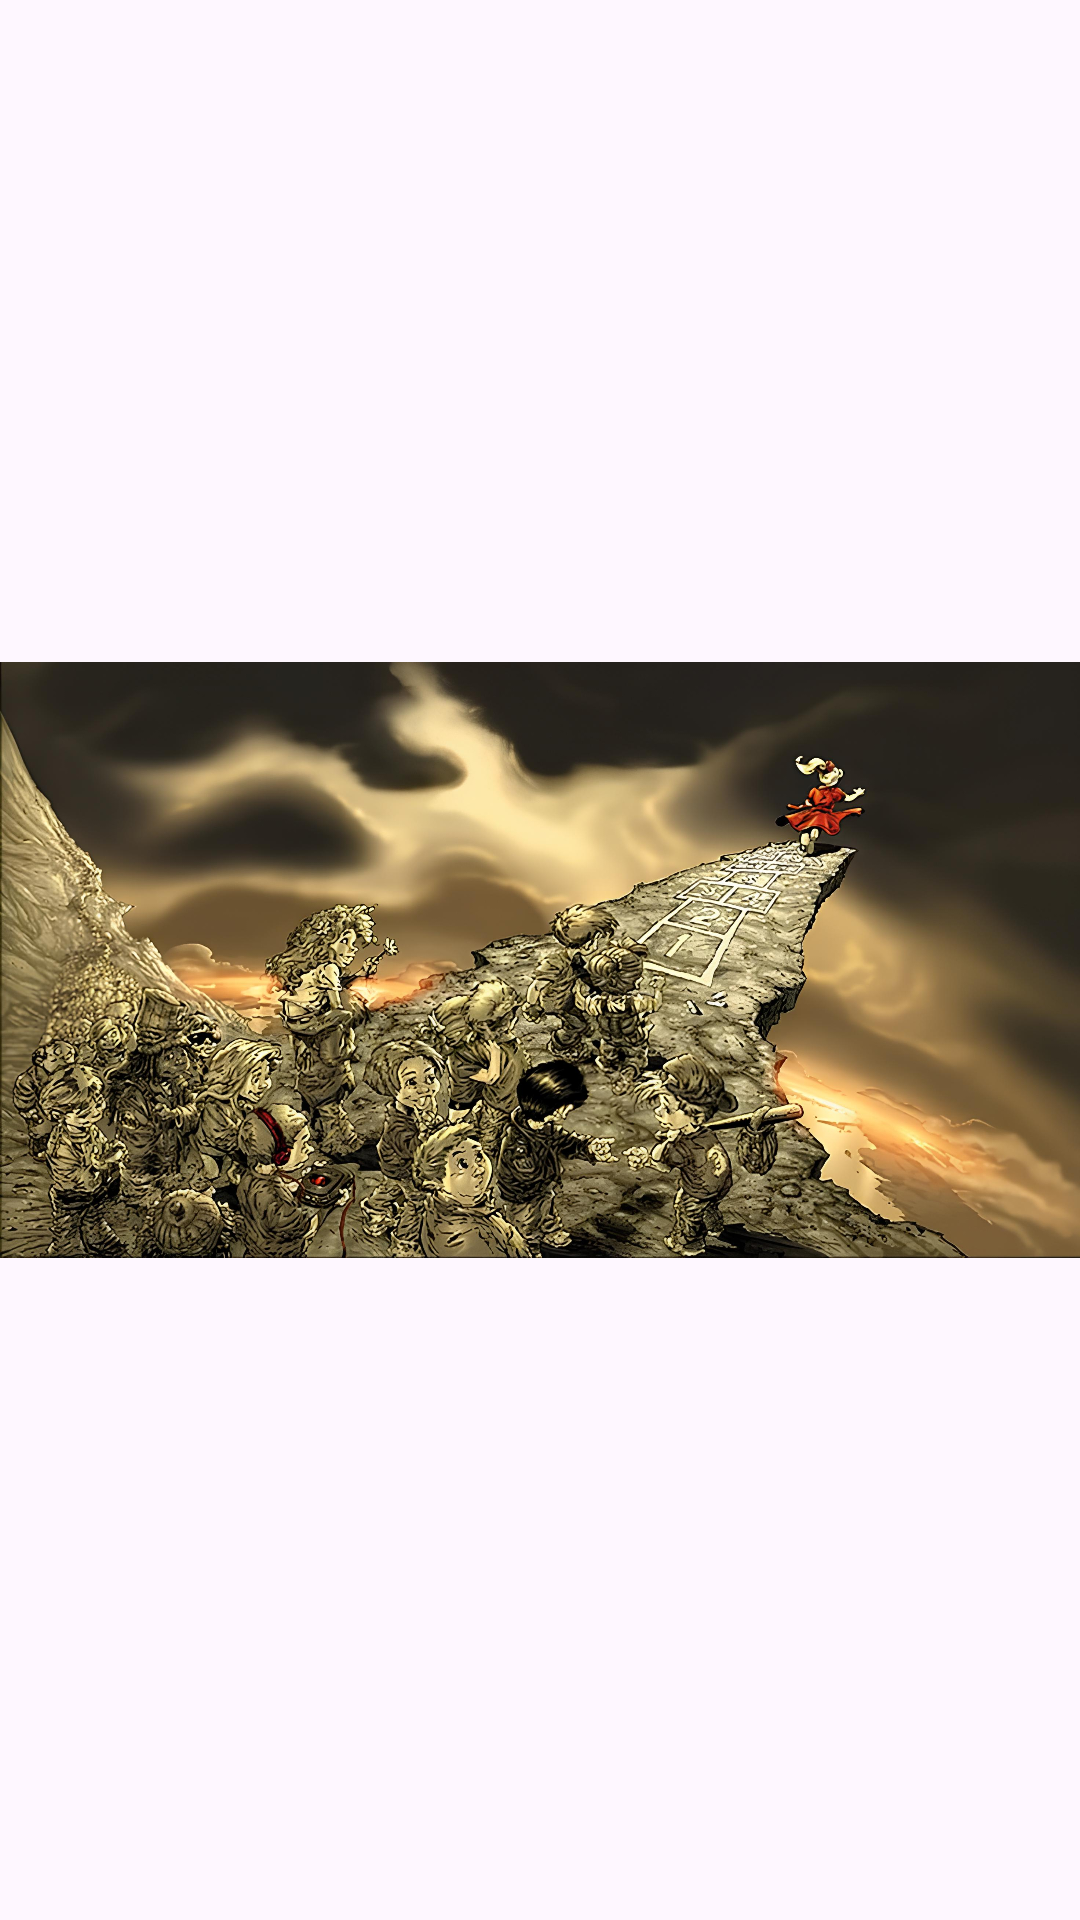

Layout XML and referenced resources for this Android screen:
<!-- AndroidManifest.xml: application theme Theme.KovalevAE -->
<!-- res/layout/activity_uiactivity.xml -->
<?xml version="1.0" encoding="utf-8"?>
<androidx.constraintlayout.widget.ConstraintLayout xmlns:android="http://schemas.android.com/apk/res/android"
    xmlns:app="http://schemas.android.com/apk/res-auto"
    xmlns:tools="http://schemas.android.com/tools"
    android:id="@+id/main"
    android:layout_width="match_parent"
    android:layout_height="match_parent"
    tools:context=".UIActivity">

    <ImageView
        android:id="@+id/imageview"
        android:layout_width="wrap_content"
        android:layout_height="wrap_content"
        android:src="@drawable/korn"
        tools:ignore="MissingConstraints"
        tools:layout_editor_absoluteX="31dp"
        tools:layout_editor_absoluteY="189dp" />

</androidx.constraintlayout.widget.ConstraintLayout>
<!-- resources referenced by this layout -->
<resources>
  <!-- drawable korn: jpeg bitmap (drawable, 603948 bytes) -->
  <style name="Theme.KovalevAE" parent="Base.Theme.KovalevAE" />
  <style name="Base.Theme.KovalevAE" parent="Theme.Material3.DayNight.NoActionBar">
          
          
      </style>
</resources>
